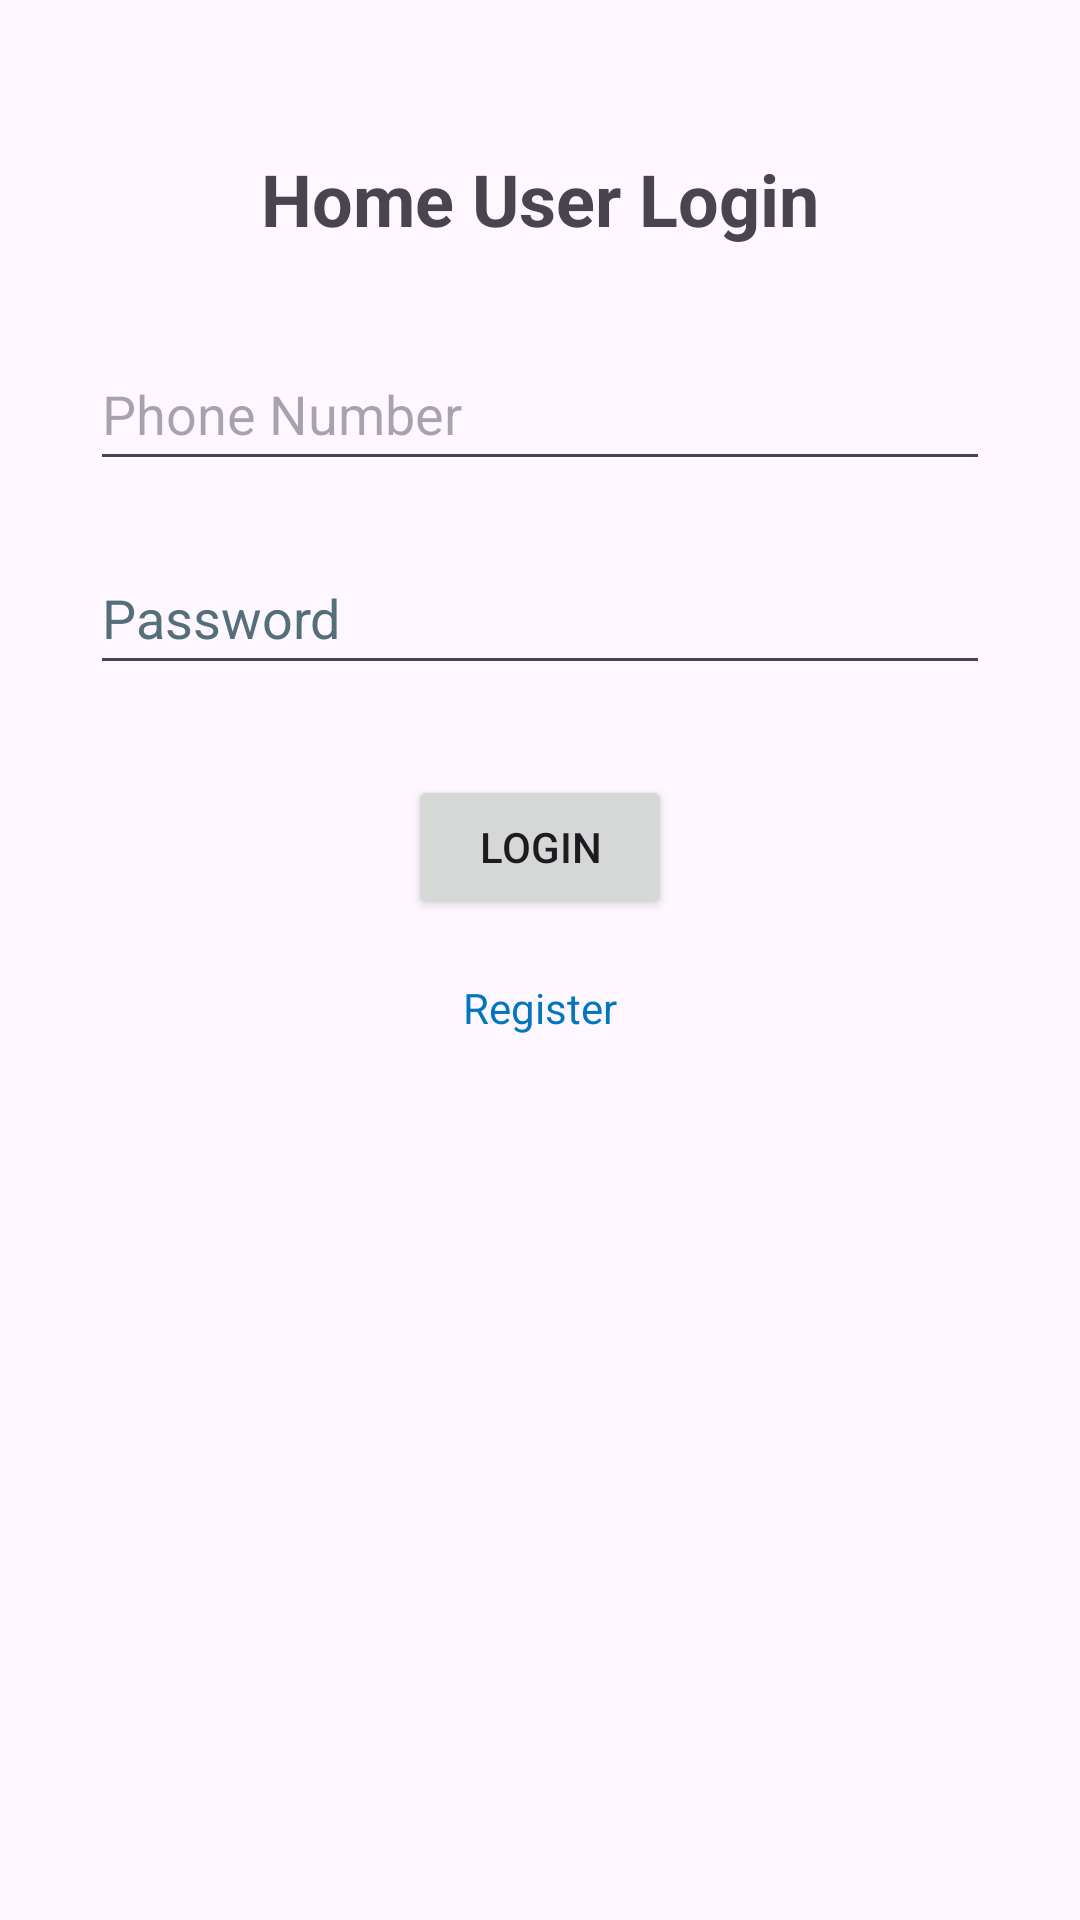

Write the Android layout XML for this screen, with the resource values it uses.
<!-- AndroidManifest.xml: application theme Theme.IOT_LOCKER -->
<!-- res/layout/activity_home_user.xml -->
<?xml version="1.0" encoding="utf-8"?>
<RelativeLayout xmlns:android="http://schemas.android.com/apk/res/android"
    xmlns:app="http://schemas.android.com/apk/res-auto"
    xmlns:tools="http://schemas.android.com/tools"
    android:layout_width="match_parent"
    android:layout_height="match_parent"
    tools:context=".HomeUserActivity">

    
    <TextView
        android:id="@+id/login_title_hm"
        android:layout_width="wrap_content"
        android:layout_height="wrap_content"
        android:text="@string/home_user_login"
        android:textSize="24sp"
        android:textStyle="bold"
        android:layout_centerHorizontal="true"
        android:layout_marginTop="50dp"/>

    
    <EditText
        android:id="@+id/login_ph_hm"
        android:layout_width="match_parent"
        android:layout_height="wrap_content"
        android:layout_below="@id/login_title_hm"
        android:layout_marginLeft="30dp"
        android:layout_marginTop="30dp"
        android:layout_marginRight="30dp"
        android:autofillHints=""
        android:hint="@string/phone_number_hm"
        android:inputType="phone"
        android:minHeight="48dp"
        tools:ignore="VisualLintTextFieldSize" />

    
    <EditText
        android:id="@+id/login_password_hm"
        android:layout_width="match_parent"
        android:layout_height="wrap_content"
        android:layout_below="@id/login_ph_hm"
        android:layout_marginLeft="30dp"
        android:layout_marginTop="20dp"
        android:layout_marginRight="30dp"
        android:autofillHints=""
        android:hint="@string/password_dp"
        android:inputType="textPassword"
        android:minHeight="48dp"
        android:textColorHint="#546E7A"
        tools:ignore="VisualLintTextFieldSize" />

    
    <Button
        android:id="@+id/login_button_hm"
        android:layout_width="wrap_content"
        android:layout_height="wrap_content"
        android:layout_below="@id/login_password_hm"
        android:layout_centerHorizontal="true"
        android:layout_marginTop="30dp"
        android:text="@string/login_btn_dp"
        tools:ignore="DuplicateSpeakableTextCheck" />

    
    <TextView
        android:id="@+id/login_register_hm"
        android:layout_width="wrap_content"
        android:layout_height="wrap_content"
        android:layout_below="@id/login_button_hm"
        android:layout_centerHorizontal="true"
        android:layout_marginTop="20dp"
        android:text="@string/register_link_dp"
        android:textColor="#0277BD" />
</RelativeLayout>
<!-- resources referenced by this layout -->
<resources>
  <string name="home_user_login">Home User Login</string>
  <string name="login_btn_dp">Login</string>
  <string name="password_dp">Password</string>
  <string name="phone_number_hm">Phone Number</string>
  <string name="register_link_dp">Register</string>
  <style name="Theme.IOT_LOCKER" parent="Base.Theme.IOT_LOCKER" />
  <style name="Base.Theme.IOT_LOCKER" parent="Theme.Material3.DayNight" />
</resources>
